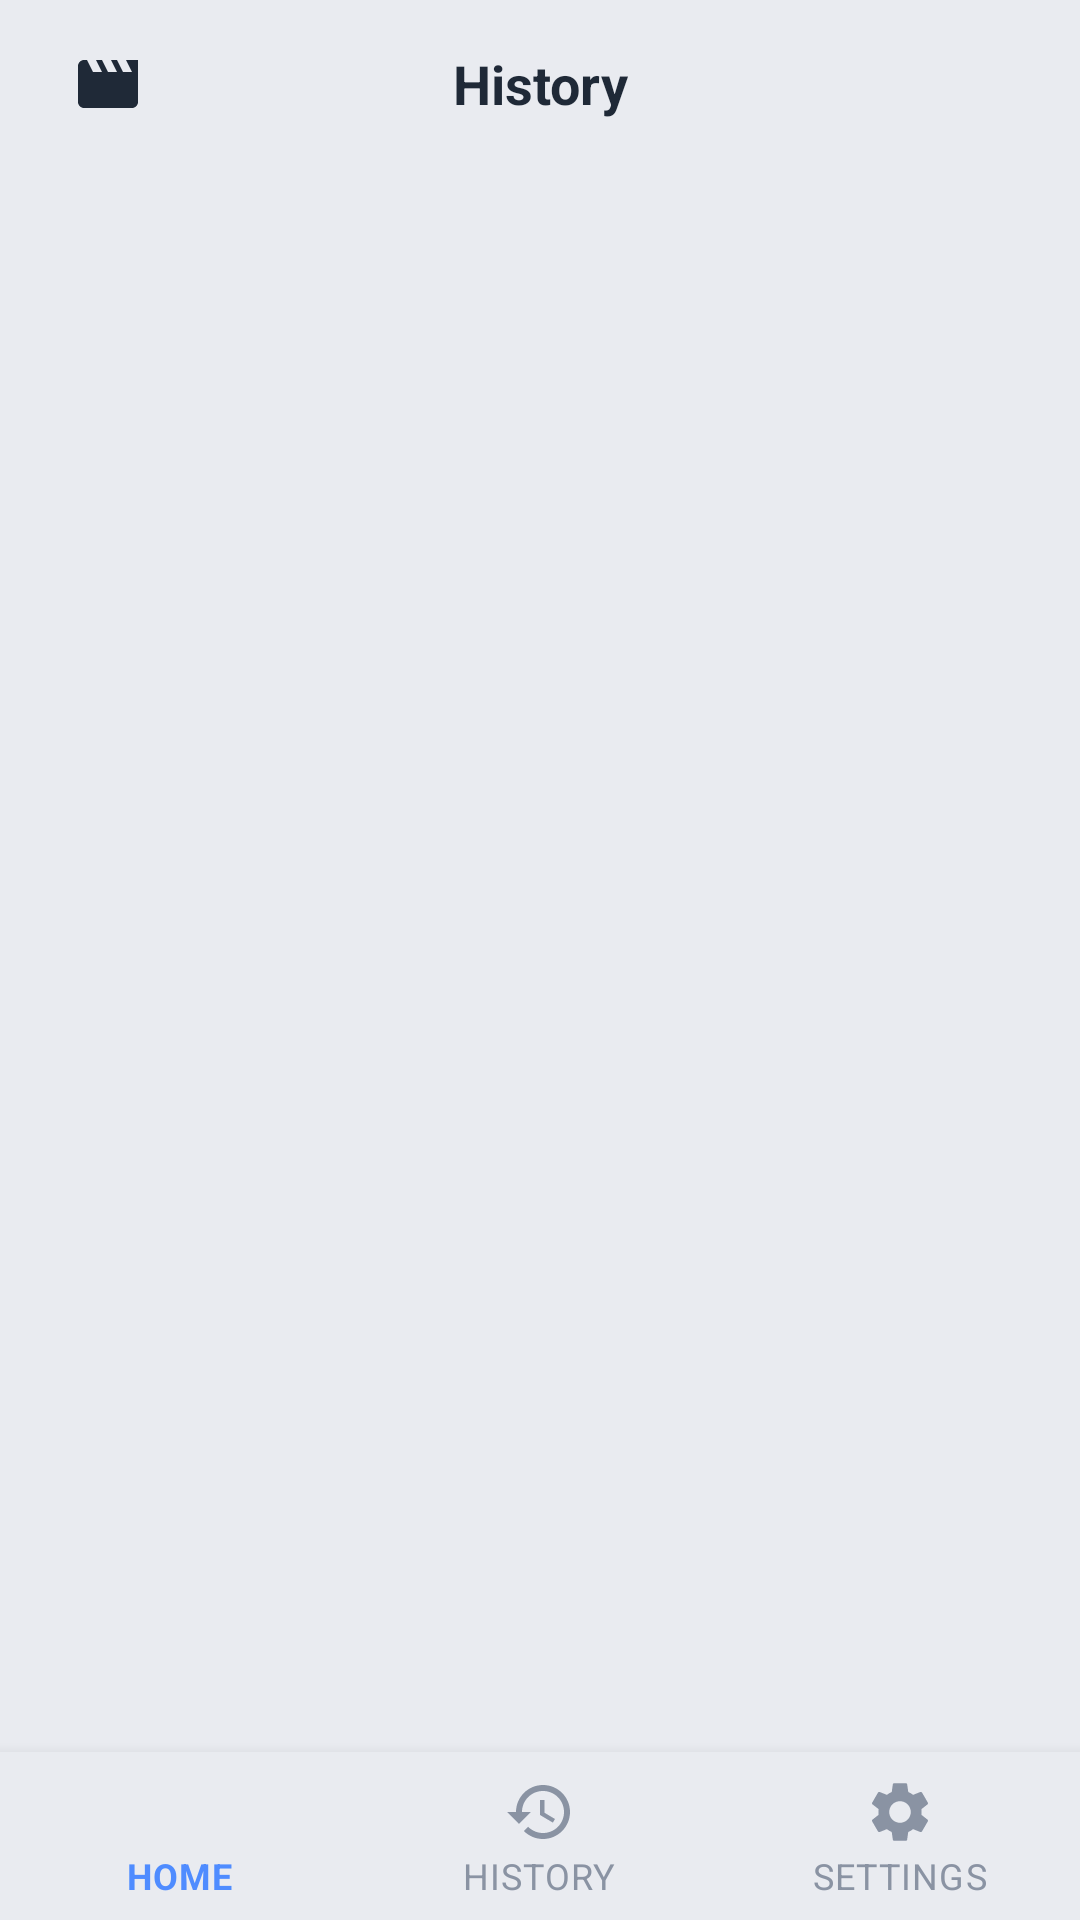

The Android layout XML behind this screen, and the referenced resources:
<!-- AndroidManifest.xml: application theme Theme.HybridFormatConverter -->
<!-- res/layout/activity_history.xml -->
<?xml version="1.0" encoding="utf-8"?>
<androidx.coordinatorlayout.widget.CoordinatorLayout
    xmlns:android="http://schemas.android.com/apk/res/android"
    xmlns:app="http://schemas.android.com/apk/res-auto"
    android:layout_width="match_parent"
    android:layout_height="match_parent"
    android:background="@color/bg_dark">

    <com.google.android.material.appbar.AppBarLayout
        android:id="@+id/appBarLayout"
        android:layout_width="match_parent"
        android:layout_height="wrap_content"
        android:background="@color/bg_dark"
        app:elevation="0dp">

        <androidx.appcompat.widget.Toolbar
            android:id="@+id/toolbar"
            android:layout_width="match_parent"
            android:layout_height="?attr/actionBarSize"
            android:background="@color/bg_dark">

            <ImageButton
                android:id="@+id/btnBack"
                android:layout_width="40dp"
                android:layout_height="40dp"
                android:background="?attr/selectableItemBackgroundBorderless"
                android:src="@drawable/ic_swap_horiz"
                android:tint="@color/text_primary"
                android:contentDescription="Back" />

            <TextView
                android:layout_width="wrap_content"
                android:layout_height="wrap_content"
                android:layout_gravity="center"
                android:text="History"
                android:textColor="@color/text_primary"
                android:textSize="18sp"
                android:textStyle="bold" />

        </androidx.appcompat.widget.Toolbar>
    </com.google.android.material.appbar.AppBarLayout>

    <androidx.recyclerview.widget.RecyclerView
        android:id="@+id/recyclerHistory"
        android:layout_width="match_parent"
        android:layout_height="match_parent"
        app:layout_behavior="@string/appbar_scrolling_view_behavior"
        android:padding="16dp"
        android:paddingBottom="80dp"
        android:clipToPadding="false" />

    <LinearLayout
        android:id="@+id/emptyState"
        android:layout_width="wrap_content"
        android:layout_height="wrap_content"
        android:layout_gravity="center"
        android:orientation="vertical"
        android:gravity="center"
        android:visibility="gone">

        <ImageView
            android:layout_width="64dp"
            android:layout_height="64dp"
            android:src="@drawable/ic_document"
            android:tint="@color/text_secondary" />

        <TextView
            android:layout_width="wrap_content"
            android:layout_height="wrap_content"
            android:text="No downloads yet"
            android:textColor="@color/text_secondary"
            android:textSize="14sp"
            android:layout_marginTop="12dp" />

    </LinearLayout>

    <com.google.android.material.bottomnavigation.BottomNavigationView
        android:id="@+id/bottomNav"
        android:layout_width="match_parent"
        android:layout_height="wrap_content"
        android:layout_gravity="bottom"
        android:background="@color/bg_dark"
        app:itemIconTint="@color/bottom_nav_icon_tint"
        app:itemTextColor="@color/bottom_nav_icon_tint"
        app:labelVisibilityMode="labeled"
        app:menu="@menu/bottom_nav_menu" />

</androidx.coordinatorlayout.widget.CoordinatorLayout>
<!-- resources referenced by this layout -->
<resources>
  <color name="bg_dark">#FFE9EBF0</color>
  <color name="text_primary">#FF1F2937</color>
  <color name="text_secondary">#FF6B7280</color>
  <!-- drawable ic_document (drawable) -->
  <vector xmlns:android="http://schemas.android.com/apk/res/android"
      android:width="24dp"
      android:height="24dp"
      android:viewportWidth="24"
      android:viewportHeight="24">
      <path
          android:fillColor="#FFFFFF"
          android:pathData="M14,2H6C4.9,2 4,2.9 4,4v16c0,1.1 0.9,2 2,2h12c1.1,0 2,-0.9 2,-2V8L14,2zM16,18H8v-2h8V18zM16,14H8v-2h8V14zM13,9V3.5L18.5,9H13z"/>
  </vector>
  <!-- drawable ic_swap_horiz (drawable) -->
  <vector xmlns:android="http://schemas.android.com/apk/res/android"
      android:width="24dp"
      android:height="24dp"
      android:viewportWidth="24"
      android:viewportHeight="24">
      <path
          android:fillColor="#FFFFFF"
          android:pathData="M18,4l2,4h-3l-2,-4h-2l2,4h-3l-2,-4H8l2,4H7L5,4H4C2.9,4 2,4.9 2,6v12c0,1.1 0.9,2 2,2h16c1.1,0 2,-0.9 2,-2V4h-4z"/>
  </vector>
  <style name="Theme.HybridFormatConverter" parent="Theme.MaterialComponents.DayNight.NoActionBar">
          
          <item name="colorPrimary">@color/purple_500</item>
          <item name="colorPrimaryVariant">@color/purple_700</item>
          <item name="colorOnPrimary">@color/white</item>
          
          <item name="colorSecondary">@color/teal_200</item>
          <item name="colorSecondaryVariant">@color/teal_700</item>
          <item name="colorOnSecondary">@color/black</item>
          
          <item name="android:statusBarColor">?attr/colorPrimaryVariant</item>
          
      </style>
  <color name="purple_500">#FF6200EE</color>
  <color name="purple_700">#FF3700B3</color>
  <color name="white">#FFFFFFFF</color>
  <color name="teal_200">#FF03DAC5</color>
  <color name="teal_700">#FF018786</color>
  <color name="black">#FF000000</color>
</resources>
